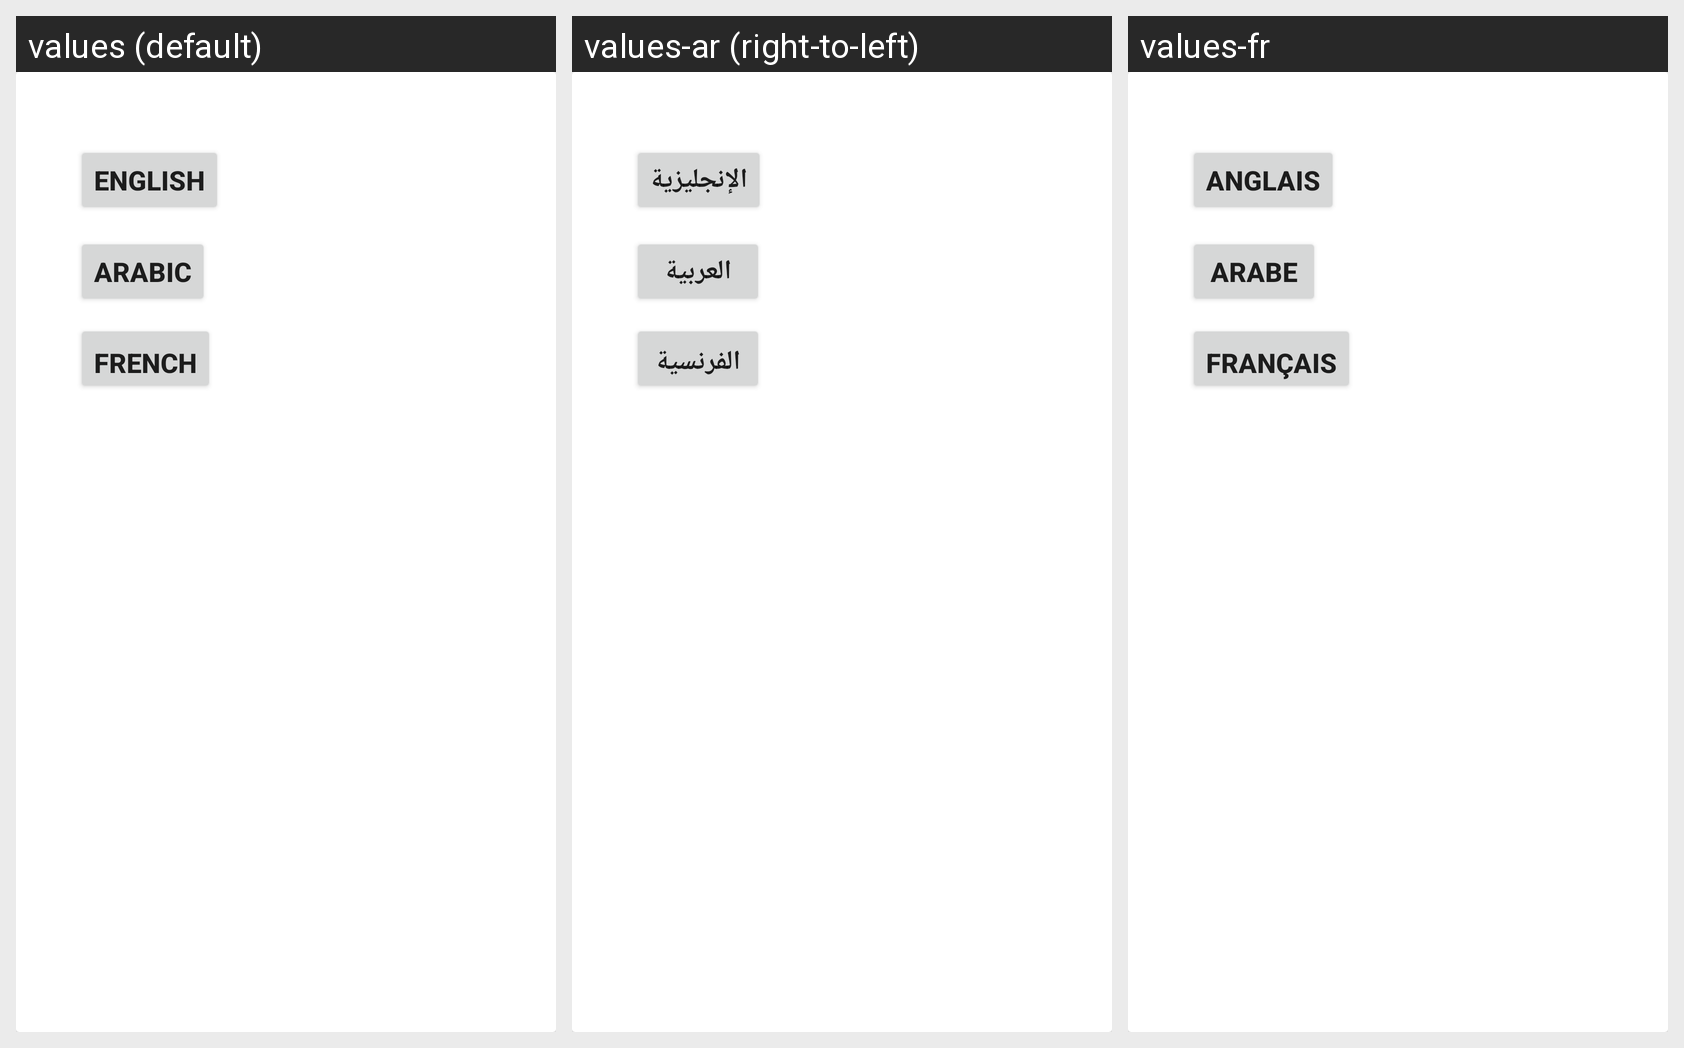

Here is an Android app screen in its default locale and in the app's own translations. Write out the translated-string differences for the strings that appear on this screen.
Android screen res/layout/language_dialog.xml rendered under 3 locales, left to right: values (default), values-ar (right-to-left), values-fr. Device: Nexus 5 (rendered at 1080×1920; each locale shown at half size, 540×960, under a caption strip naming it); theme Theme.ClientApp.
Strings drawn on this screen, with the default value and each locale's value (text and hints the layout hard-codes, and strings that could not be matched under every locale, appear in the picture but are not listed):

english
  values: English
  values-ar: الإنجليزية
  values-fr: Anglais

arabic
  values: Arabic
  values-ar: العربية
  values-fr: Arabe

french
  values: French
  values-ar: الفرنسية
  values-fr: Français
